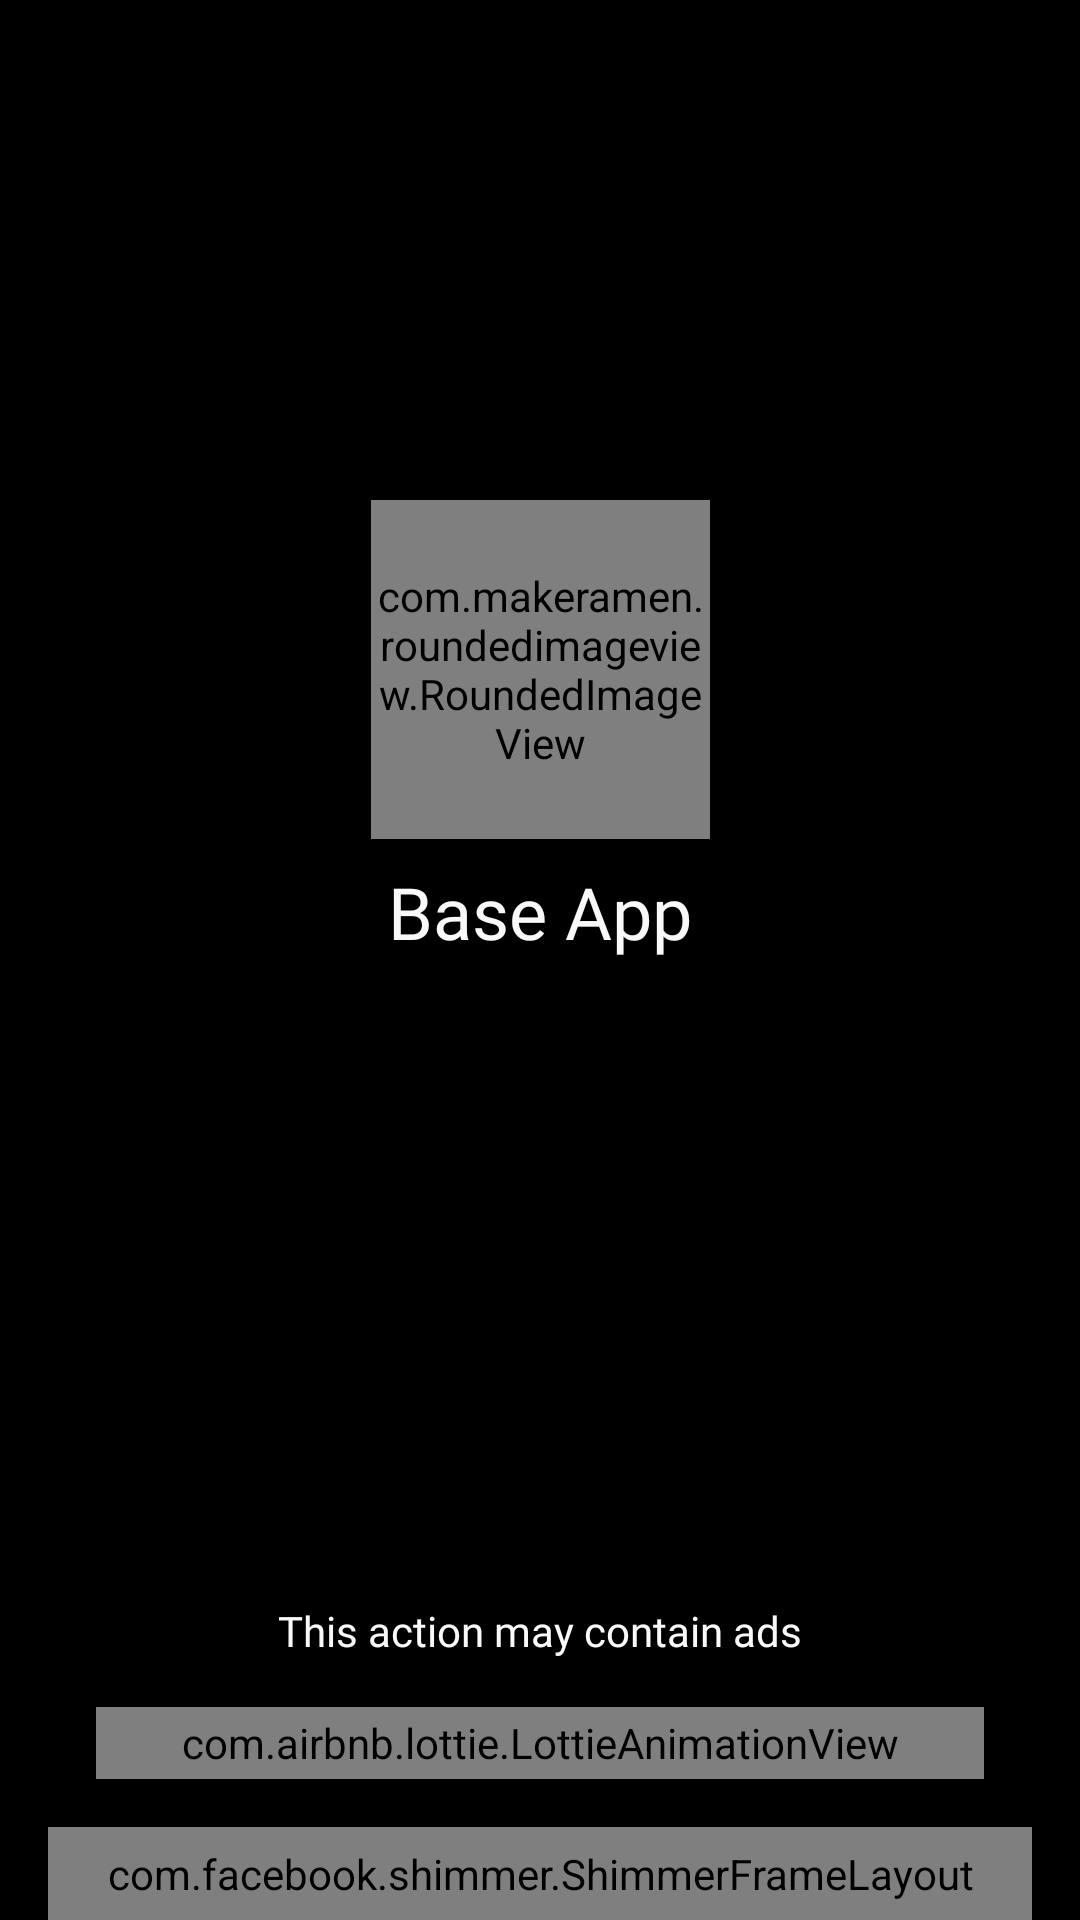

Android layout source for this screen:
<!-- AndroidManifest.xml: application theme Theme.BaseApp -->
<!-- res/layout/activity_splash.xml -->
<?xml version="1.0" encoding="utf-8"?>
<androidx.constraintlayout.widget.ConstraintLayout xmlns:android="http://schemas.android.com/apk/res/android"
    xmlns:app="http://schemas.android.com/apk/res-auto"
    xmlns:tools="http://schemas.android.com/tools"
    android:layout_width="match_parent"
    android:layout_height="match_parent">

    <androidx.appcompat.widget.AppCompatImageView
        android:id="@+id/ivBg"
        android:layout_width="match_parent"
        android:layout_height="match_parent"
        android:scaleType="centerCrop" />

    <com.makeramen.roundedimageview.RoundedImageView
        android:id="@+id/ivApp"
        android:layout_width="113dp"
        android:layout_height="113dp"
        android:layout_marginBottom="8dp"
        app:layout_constraintBottom_toTopOf="@id/tvNameApp"
        app:layout_constraintEnd_toEndOf="parent"
        android:src="@drawable/logo_app"
        app:layout_constraintStart_toStartOf="parent"
        app:riv_corner_radius="16dp" />

    <androidx.appcompat.widget.AppCompatTextView
        android:id="@+id/tvNameApp"
        android:layout_width="match_parent"
        android:layout_height="wrap_content"
        android:layout_marginHorizontal="16dp"
        android:layout_marginTop="20dp"
        android:textColor="@color/text_high_em"
        android:fontFamily="@font/quicksand_semi_bold_600"
        android:gravity="center"
        android:text="@string/app_name"
        android:textSize="24sp"
        app:layout_constraintBottom_toTopOf="@id/tvDes"
        app:layout_constraintEnd_toEndOf="parent"
        app:layout_constraintStart_toStartOf="parent" />

    <androidx.appcompat.widget.AppCompatTextView
        android:id="@+id/tvDes"
        android:layout_width="wrap_content"
        android:layout_height="wrap_content"
        android:text="@string/app_name"
        android:textColor="@color/white"
        android:visibility="gone"
        app:layout_constraintBottom_toBottomOf="parent"
        app:layout_constraintEnd_toEndOf="parent"
        app:layout_constraintStart_toStartOf="parent"
        app:layout_constraintTop_toTopOf="parent" />

    <com.airbnb.lottie.LottieAnimationView
        android:id="@+id/lottieSplash"
        android:layout_width="match_parent"
        android:layout_height="24dp"
        android:layout_marginHorizontal="32dp"
        android:layout_marginTop="12dp"
        android:layout_marginBottom="16dp"
        android:adjustViewBounds="true"
        app:layout_constraintBottom_toTopOf="@+id/banner_ads"
        app:layout_constraintEnd_toEndOf="parent"
        app:layout_constraintStart_toStartOf="parent"
        app:lottie_autoPlay="true"
        app:lottie_loop="true"
        app:lottie_rawRes="@raw/loading" />

    <androidx.appcompat.widget.AppCompatTextView
        android:id="@+id/tvThisActionAds"
        android:layout_width="wrap_content"
        android:layout_height="wrap_content"
        android:layout_marginBottom="16dp"
        android:text="@string/this_action_may_contain_ads"
        android:textColor="@color/text_high_em"
        android:fontFamily="@font/quicksand_medium_500"
        android:textSize="14sp"
        app:layout_constraintBottom_toTopOf="@id/lottieSplash"
        app:layout_constraintEnd_toEndOf="parent"
        app:layout_constraintStart_toStartOf="parent" />

    <include
        android:id="@+id/banner_ads"
        layout="@layout/layout_banner_ad"
        android:layout_width="match_parent"
        android:layout_height="wrap_content"
        app:layout_constraintBottom_toBottomOf="parent" />
</androidx.constraintlayout.widget.ConstraintLayout>
<!-- res/layout/layout_banner_ad.xml (included above) -->
<?xml version="1.0" encoding="utf-8"?>
<LinearLayout xmlns:android="http://schemas.android.com/apk/res/android"
    xmlns:app="http://schemas.android.com/apk/res-auto"
    android:layout_width="match_parent"
    android:layout_height="wrap_content"
    android:gravity="center"
    android:orientation="vertical">

    <com.facebook.shimmer.ShimmerFrameLayout
        android:id="@+id/shimmer_frame_layout"
        android:layout_width="match_parent"
        android:layout_height="wrap_content"
        android:layout_marginHorizontal="16dp"
        android:paddingVertical="6dp">

        <androidx.cardview.widget.CardView
            android:layout_width="40dp"
            android:layout_height="40dp"
            android:layout_gravity="center_vertical"
            app:cardElevation="0dp"
            app:cardUseCompatPadding="true" />

        <androidx.cardview.widget.CardView
            android:layout_width="match_parent"
            android:layout_height="40dp"
            android:layout_gravity="center_vertical"
            android:layout_marginStart="46dp"
            app:cardElevation="0dp"
            app:cardUseCompatPadding="true" />

    </com.facebook.shimmer.ShimmerFrameLayout>

</LinearLayout>
<!-- resources referenced by this layout -->
<resources>
  <color name="text_high_em">#FFF9F9FA</color>
  <color name="white">#FFFFFFFF</color>
  <!-- drawable logo_app: webp bitmap (drawable, 12380 bytes) -->
  <string name="app_name">Base App</string>
  <string name="this_action_may_contain_ads">This action may contain ads</string>
  <style name="Theme.BaseApp" parent="Theme.Material3.Dark.NoActionBar">
          
          <item name="android:windowBackground">@color/black</item>
          <item name="android:statusBarColor">@color/black</item>
          <item name="android:windowLightStatusBar">false</item>
          <item name="android:navigationBarColor">@color/black</item>
      </style>
  <color name="black">#FF000000</color>
</resources>
